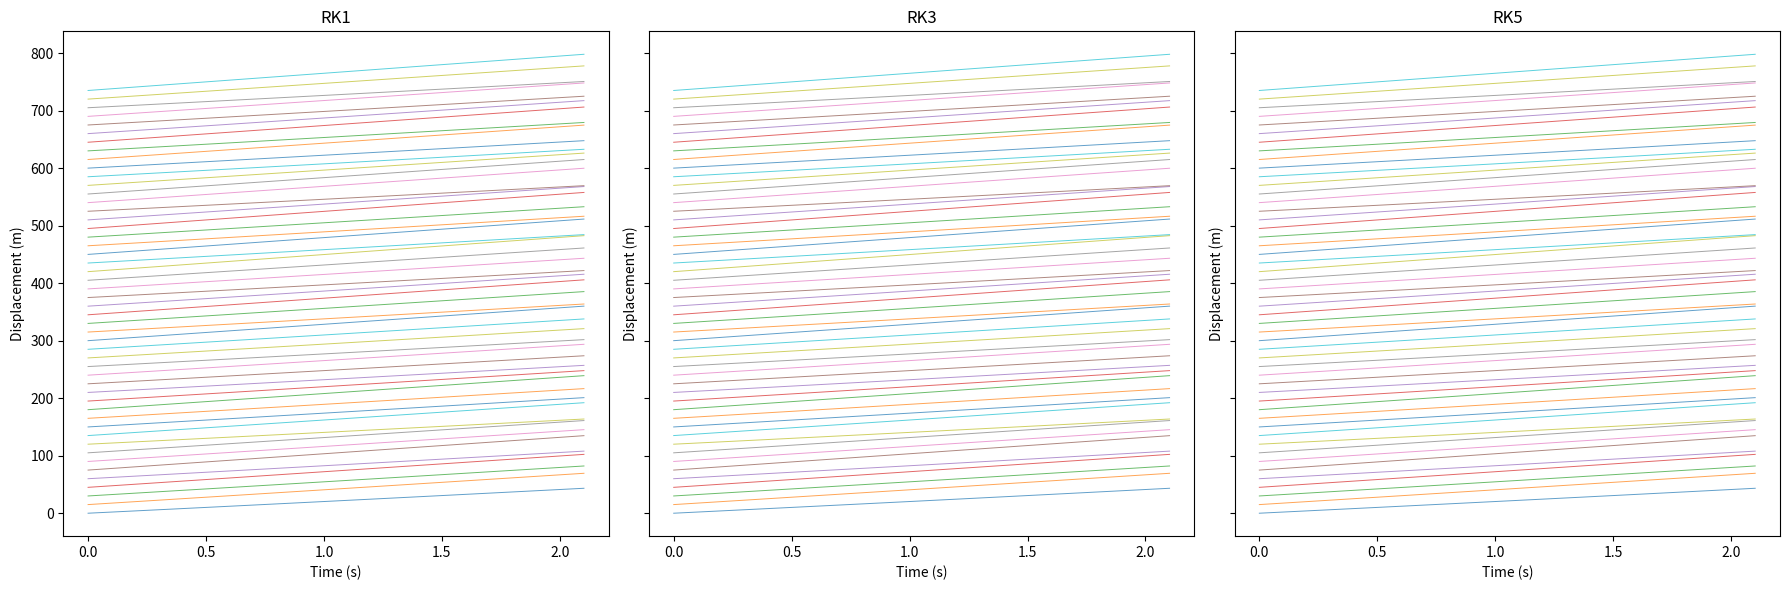

Python code for this plot:
import numpy as np
import matplotlib.pyplot as plt
from scipy.integrate import solve_ivp

# Given parameters for the IDM
v0 = 30  # Desired velocity (m/s)
T = 1.5  # Safe time headway (s)
a = 0.73  # Maximum acceleration (m/s^2)
b = 1.67  # Comfortable deceleration (m/s^2)
delta = 4  # Acceleration exponent
s0 = 2  # Minimum distance (m)
vehicle_length = 5  # Vehicle length (m)
num_vehicles = 50  # Number of vehicles in the ring road
ring_length = num_vehicles * (vehicle_length + 10)  # Total length of the ring road

# Define the ODE system based on IDM
def idm_system(t, y):
    positions = y[:num_vehicles]
    velocities = y[num_vehicles:]
    
    d_positions_dt = velocities
    d_velocities_dt = np.zeros(num_vehicles)
    
    for i in range(num_vehicles):
        front_index = (i - 1) % num_vehicles  # The index of the vehicle in front
        
        # Compute the actual gap s and handle the ring road condition
        s = (positions[front_index] - positions[i] - vehicle_length) % ring_length
        if s <= 0:
            s += ring_length  # Ensure the gap is positive
        
        delta_v = velocities[i] - velocities[front_index]  # Relative speed between vehicles
        
        # Desired gap function s*
        s_star = s0 + velocities[i] * T + (velocities[i] * delta_v) / (2 * np.sqrt(a * b))
        
        # IDM acceleration equation
        if s > 0:
            d_velocities_dt[i] = a * (1 - (velocities[i] / v0)**delta - (s_star / s)**2)
        else:
            d_velocities_dt[i] = -b  # Strong deceleration if vehicles are too close
    
    return np.concatenate([d_positions_dt, d_velocities_dt])

# Initial positions and velocities
initial_positions = np.linspace(0, ring_length, num_vehicles, endpoint=False)
initial_velocities = np.random.uniform(20, 30, num_vehicles)  # Initial velocities between 20 and 30 m/s
initial_conditions = np.concatenate([initial_positions, initial_velocities])

# Time span for the simulation
t_span = (0, 50)  # Simulate for 50 seconds
t_eval = np.linspace(0, 50, 1000)  # Time points for evaluation

# Solve the ODE using different Runge–Kutta methods
sol_rk1 = solve_ivp(idm_system, t_span, initial_conditions, method='RK23', t_eval=t_eval, rtol=1e-1)
sol_rk3 = solve_ivp(idm_system, t_span, initial_conditions, method='RK45', t_eval=t_eval)
sol_rk5 = solve_ivp(idm_system, t_span, initial_conditions, method='RK45', t_eval=t_eval, atol=1e-8, rtol=1e-8)

# Plot displacement over time for each method
fig, axes = plt.subplots(1, 3, figsize=(18, 6), sharey=True)

methods = [('RK1', sol_rk1), ('RK3', sol_rk3), ('RK5', sol_rk5)]
for ax, (label, solution) in zip(axes, methods):
    for i in range(num_vehicles):
        ax.plot(solution.t, solution.y[i, :], label=f'Vehicle {i+1}', linewidth=0.7, alpha=0.7)
    ax.set_title(label)
    ax.set_xlabel('Time (s)')
    ax.set_ylabel('Displacement (m)')

plt.tight_layout()
plt.show()
